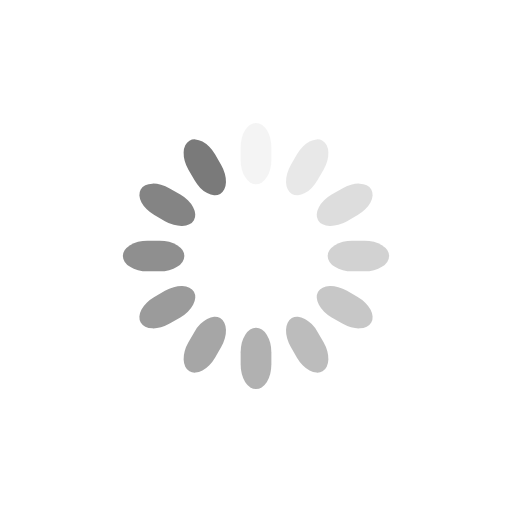
t = 0.00 s
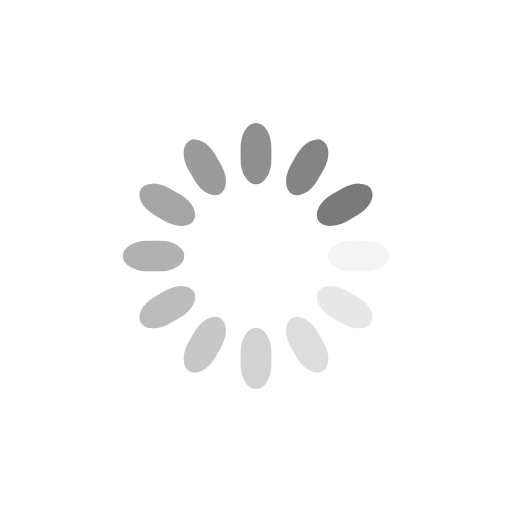
t = 0.25 s
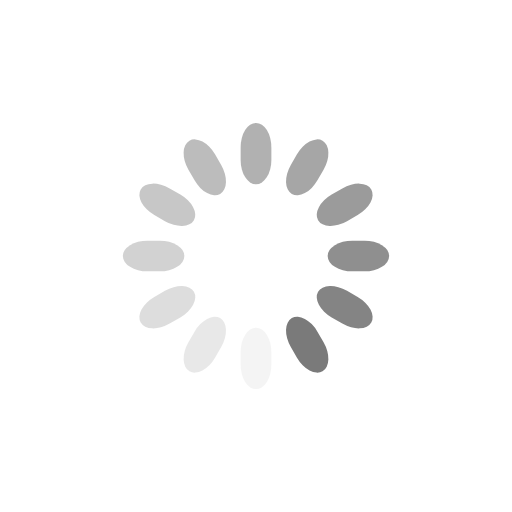
t = 0.50 s
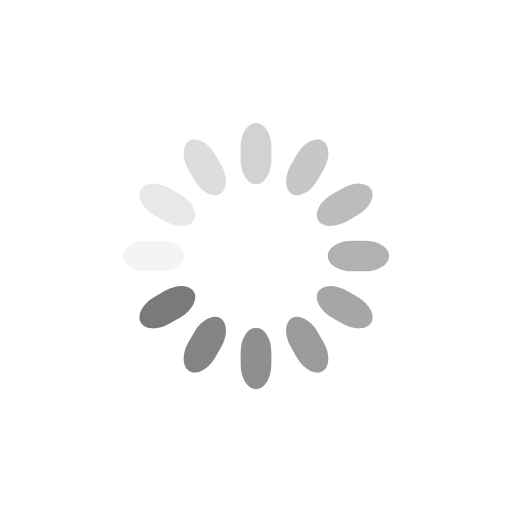
t = 0.75 s

The animated SVG that drew these frames (rendered in a browser with its animation timeline set to each time). Animation: 12 SMIL elements (animate=12); one cycle of 1.00 s, repeats indefinitely.

<svg class="lds-spinner" width="200px"  height="200px"  xmlns="http://www.w3.org/2000/svg" xmlns:xlink="http://www.w3.org/1999/xlink" viewBox="0 0 100 100" preserveAspectRatio="xMidYMid" style="background: none;"><g transform="rotate(0 50 50)">
  <rect x="47" y="24" rx="9.4" ry="4.8" width="6" height="12" fill="#7a7a7a">
    <animate attributeName="opacity" values="1;0" keyTimes="0;1" dur="1s" begin="-0.9166666666666666s" repeatCount="indefinite"></animate>
  </rect>
</g><g transform="rotate(30 50 50)">
  <rect x="47" y="24" rx="9.4" ry="4.8" width="6" height="12" fill="#7a7a7a">
    <animate attributeName="opacity" values="1;0" keyTimes="0;1" dur="1s" begin="-0.8333333333333334s" repeatCount="indefinite"></animate>
  </rect>
</g><g transform="rotate(60 50 50)">
  <rect x="47" y="24" rx="9.4" ry="4.8" width="6" height="12" fill="#7a7a7a">
    <animate attributeName="opacity" values="1;0" keyTimes="0;1" dur="1s" begin="-0.75s" repeatCount="indefinite"></animate>
  </rect>
</g><g transform="rotate(90 50 50)">
  <rect x="47" y="24" rx="9.4" ry="4.8" width="6" height="12" fill="#7a7a7a">
    <animate attributeName="opacity" values="1;0" keyTimes="0;1" dur="1s" begin="-0.6666666666666666s" repeatCount="indefinite"></animate>
  </rect>
</g><g transform="rotate(120 50 50)">
  <rect x="47" y="24" rx="9.4" ry="4.8" width="6" height="12" fill="#7a7a7a">
    <animate attributeName="opacity" values="1;0" keyTimes="0;1" dur="1s" begin="-0.5833333333333334s" repeatCount="indefinite"></animate>
  </rect>
</g><g transform="rotate(150 50 50)">
  <rect x="47" y="24" rx="9.4" ry="4.8" width="6" height="12" fill="#7a7a7a">
    <animate attributeName="opacity" values="1;0" keyTimes="0;1" dur="1s" begin="-0.5s" repeatCount="indefinite"></animate>
  </rect>
</g><g transform="rotate(180 50 50)">
  <rect x="47" y="24" rx="9.4" ry="4.8" width="6" height="12" fill="#7a7a7a">
    <animate attributeName="opacity" values="1;0" keyTimes="0;1" dur="1s" begin="-0.4166666666666667s" repeatCount="indefinite"></animate>
  </rect>
</g><g transform="rotate(210 50 50)">
  <rect x="47" y="24" rx="9.4" ry="4.8" width="6" height="12" fill="#7a7a7a">
    <animate attributeName="opacity" values="1;0" keyTimes="0;1" dur="1s" begin="-0.3333333333333333s" repeatCount="indefinite"></animate>
  </rect>
</g><g transform="rotate(240 50 50)">
  <rect x="47" y="24" rx="9.4" ry="4.8" width="6" height="12" fill="#7a7a7a">
    <animate attributeName="opacity" values="1;0" keyTimes="0;1" dur="1s" begin="-0.25s" repeatCount="indefinite"></animate>
  </rect>
</g><g transform="rotate(270 50 50)">
  <rect x="47" y="24" rx="9.4" ry="4.8" width="6" height="12" fill="#7a7a7a">
    <animate attributeName="opacity" values="1;0" keyTimes="0;1" dur="1s" begin="-0.16666666666666666s" repeatCount="indefinite"></animate>
  </rect>
</g><g transform="rotate(300 50 50)">
  <rect x="47" y="24" rx="9.4" ry="4.8" width="6" height="12" fill="#7a7a7a">
    <animate attributeName="opacity" values="1;0" keyTimes="0;1" dur="1s" begin="-0.08333333333333333s" repeatCount="indefinite"></animate>
  </rect>
</g><g transform="rotate(330 50 50)">
  <rect x="47" y="24" rx="9.4" ry="4.8" width="6" height="12" fill="#7a7a7a">
    <animate attributeName="opacity" values="1;0" keyTimes="0;1" dur="1s" begin="0s" repeatCount="indefinite"></animate>
  </rect>
</g></svg>
